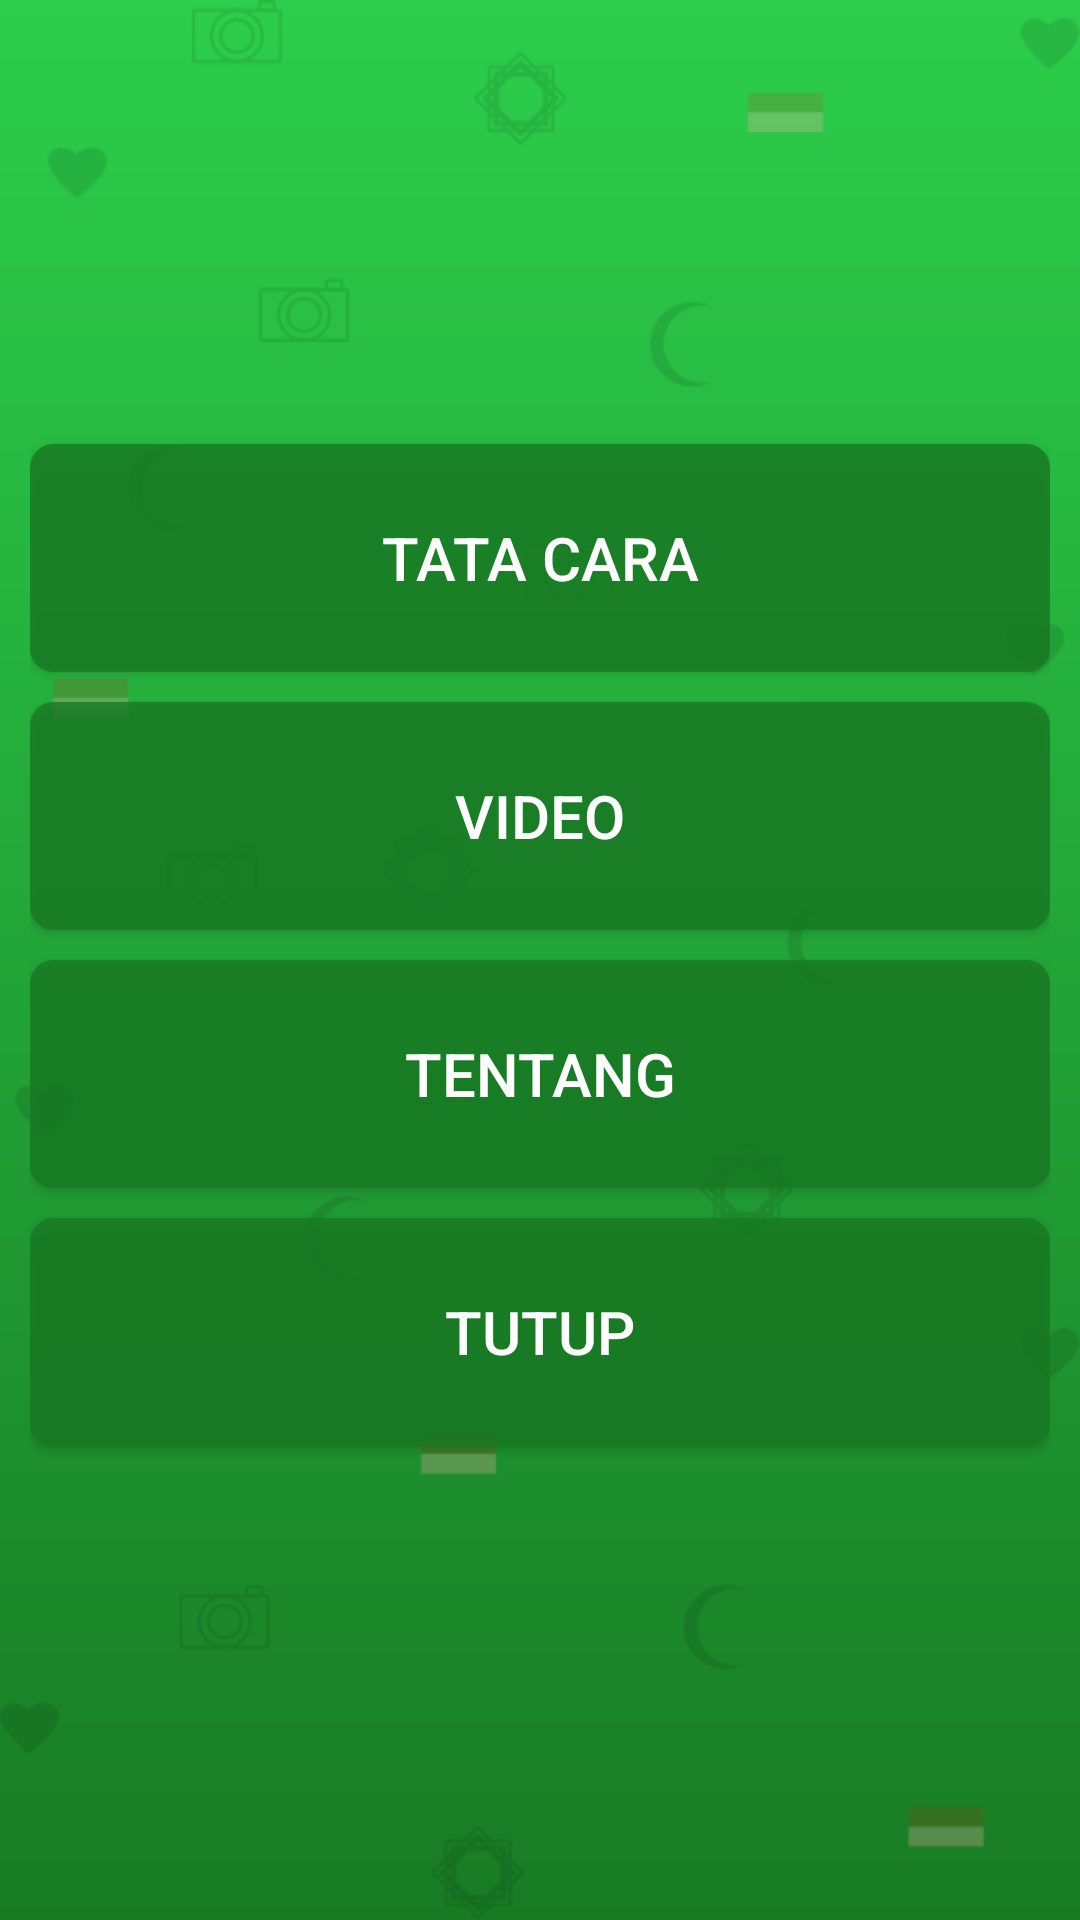

Write the Android layout XML for this screen, with the resource values it uses.
<!-- AndroidManifest.xml: application theme AppTheme -->
<!-- res/layout/activity_main.xml -->
<?xml version="1.0" encoding="utf-8"?>
<LinearLayout xmlns:android="http://schemas.android.com/apk/res/android"
    xmlns:app="http://schemas.android.com/apk/res-auto"
    xmlns:tools="http://schemas.android.com/tools"
    android:layout_width="match_parent"
    android:layout_height="match_parent"
    android:background="@drawable/bg_splashscreen"
    android:orientation="vertical"
    tools:context=".MainActivity">

    <LinearLayout
        android:layout_width="match_parent"
        android:layout_height="wrap_content"
        android:orientation="vertical">

        <LinearLayout
            android:layout_width="wrap_content"
            android:layout_height="wrap_content"
            android:background="@drawable/splash_bg"
            android:gravity="center"
            android:orientation="vertical"
            android:padding="10dp">

            <Button
                android:id="@+id/tataCara_id"
                android:layout_width="match_parent"
                android:layout_height="76dp"
                android:layout_marginBottom="10dp"
                android:background="@drawable/bt_btn"
                android:textColor="@color/whitePrimary"
                android:textSize="20sp"
                android:text="@string/tata_cara" />

            <Button
                android:id="@+id/video_id"
                android:layout_width="match_parent"
                android:layout_height="76dp"
                android:layout_marginBottom="10dp"
                android:background="@drawable/bt_btn"
                android:text="@string/video"
                android:textColor="@color/whitePrimary"
                android:textSize="20sp" />

            <Button
                android:id="@+id/tentang_id"
                android:layout_width="match_parent"
                android:layout_height="76dp"
                android:layout_marginBottom="10dp"
                android:background="@drawable/bt_btn"
                android:text="@string/tentang"
                android:textColor="@color/whitePrimary"
                android:textSize="20sp" />

            <Button
                android:id="@+id/tutup_id"
                android:layout_width="match_parent"
                android:layout_height="76dp"
                android:layout_marginBottom="10dp"
                android:background="@drawable/bt_btn"
                android:text="@string/tutup"
                android:textColor="@color/whitePrimary"
                android:textSize="20sp" />

        </LinearLayout>

    </LinearLayout>

</LinearLayout>
<!-- resources referenced by this layout -->
<resources>
  <color name="whitePrimary">#FFF</color>
  <!-- drawable bg_splashscreen (drawable) -->
  <?xml version="1.0" encoding="utf-8"?>
  <shape xmlns:android="http://schemas.android.com/apk/res/android">
  
      <gradient android:startColor="#187B24"
          android:endColor="#2CCE4B"
          android:angle="90"
          android:type="linear"/>
  </shape>
  <!-- drawable bt_btn (drawable) -->
  <?xml version="1.0" encoding="utf-8"?>
  <shape xmlns:android="http://schemas.android.com/apk/res/android">
  
      <corners android:radius="8dp"/>
  
      <solid android:color="@color/greenBtn" />
  
      
  </shape>
  <!-- drawable splash_bg: png bitmap (drawable, 28669 bytes) -->
  <string name="tata_cara">Tata Cara</string>
  <string name="tentang">Tentang</string>
  <string name="tutup">Tutup</string>
  <string name="video">Video</string>
  <style name="AppTheme" parent="Theme.AppCompat.Light.NoActionBar">
          
          <item name="colorPrimary">@color/colorPrimary</item>
          <item name="colorPrimaryDark">@color/colorPrimaryDark</item>
          <item name="colorAccent">@color/colorAccent</item>
          <item name="android:windowDisablePreview">true</item>
          <item name="android:windowContentOverlay">@null</item>
      </style>
  <color name="greenBtn">#CC187B24</color>
  <color name="colorPrimary">#2CCE4B</color>
  <color name="colorPrimaryDark">#2CCE4B</color>
  <color name="colorAccent">#D81B60</color>
</resources>
